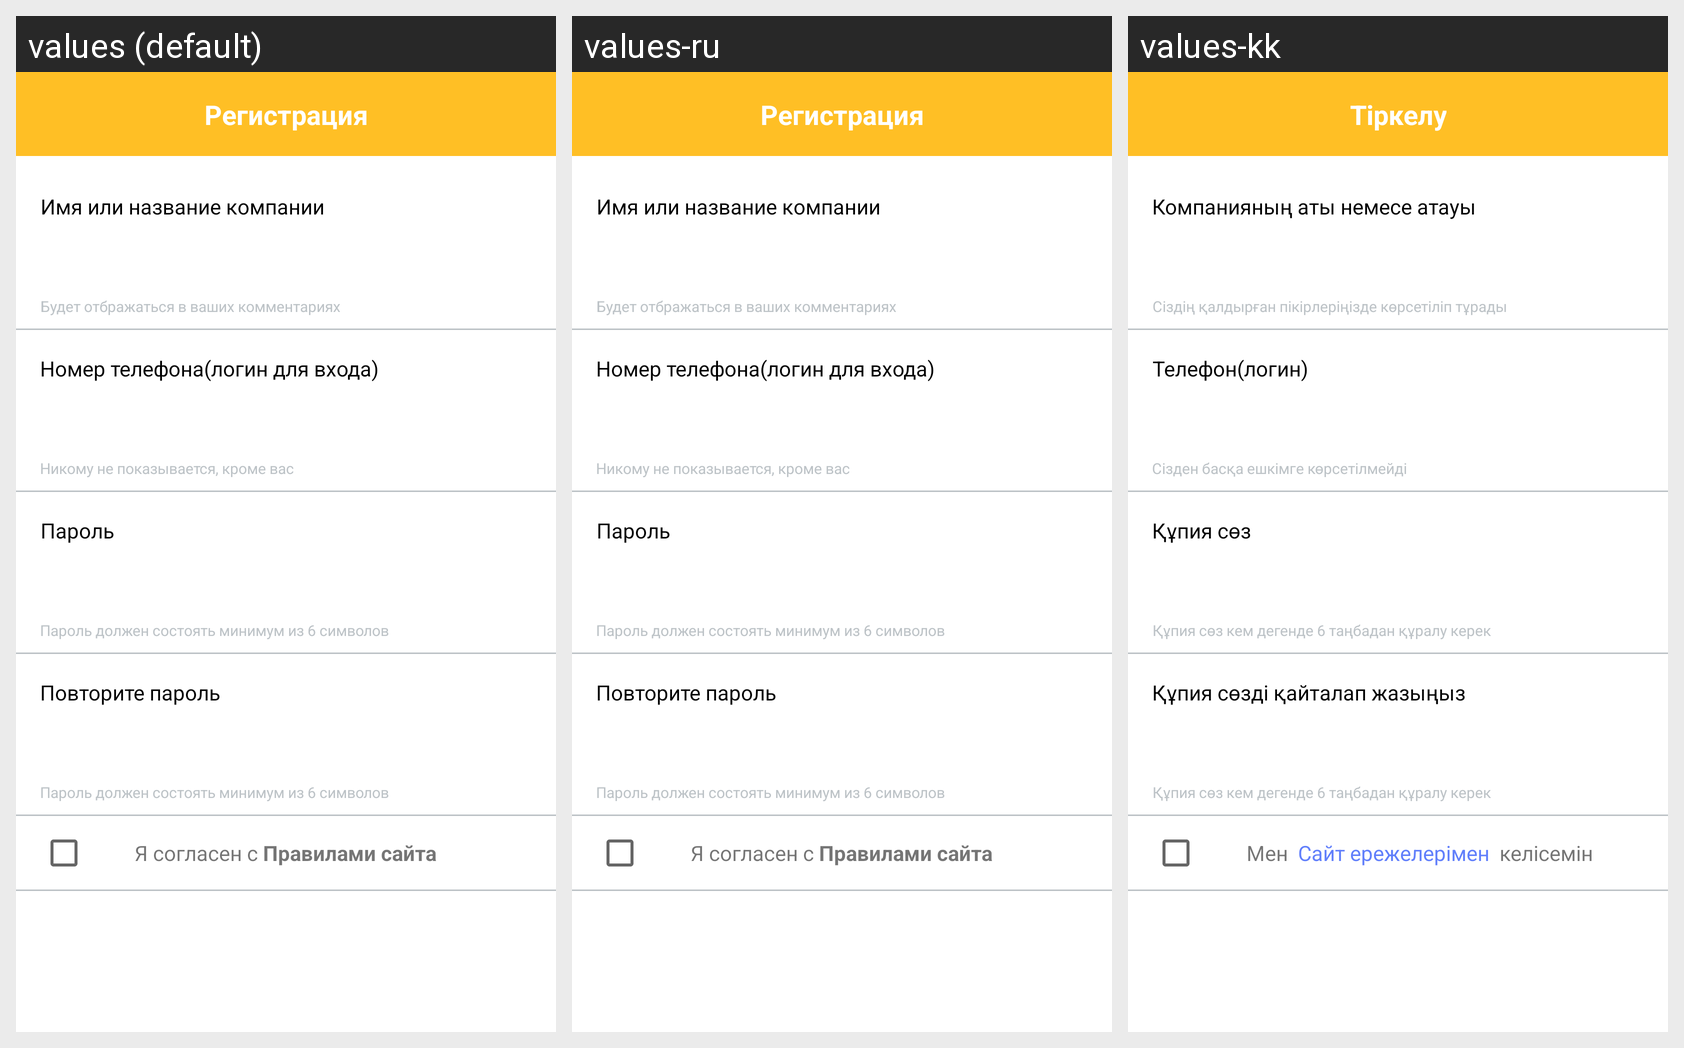

Here is an Android app screen in its default locale and in the app's own translations. Write out the translated-string differences for the strings that appear on this screen.
Android screen res/layout/register_phone_activity.xml rendered under 3 locales, left to right: values (default), values-ru, values-kk. Device: Nexus 5 (rendered at 1080×1920; each locale shown at half size, 540×960, under a caption strip naming it); theme myTheme.
Strings drawn on this screen, with the default value and each locale's value (text and hints the layout hard-codes, and strings that could not be matched under every locale, appear in the picture but are not listed):

regTitle
  values: Регистрация
  values-ru: Регистрация
  values-kk: Тіркелу

reg211
  values: Номер телефона(логин для входа)
  values-ru: Номер телефона(логин для входа)
  values-kk: Телефон(логин)

reg12
  values: Будет отбражаться в ваших комментариях
  values-ru: Будет отбражаться в ваших комментариях
  values-kk: Сіздің қалдырған пікірлеріңізде көрсетіліп тұрады

reg11
  values: Имя или название компании
  values-ru: Имя или название компании
  values-kk: Компанияның аты немесе атауы

reg22
  values: Никому не показывается, кроме вас
  values-ru: Никому не показывается, кроме вас
  values-kk: Сізден басқа ешкімге көрсетілмейді

reg31
  values: Пароль
  values-ru: Пароль
  values-kk: Құпия сөз

reg32
  values: Пароль должен состоять минимум из 6 символов
  values-ru: Пароль должен состоять минимум из 6 символов
  values-kk: Құпия сөз кем дегенде 6 таңбадан құралу керек

reg41
  values: Повторите пароль
  values-ru: Повторите пароль
  values-kk: Құпия сөзді қайталап жазыңыз
